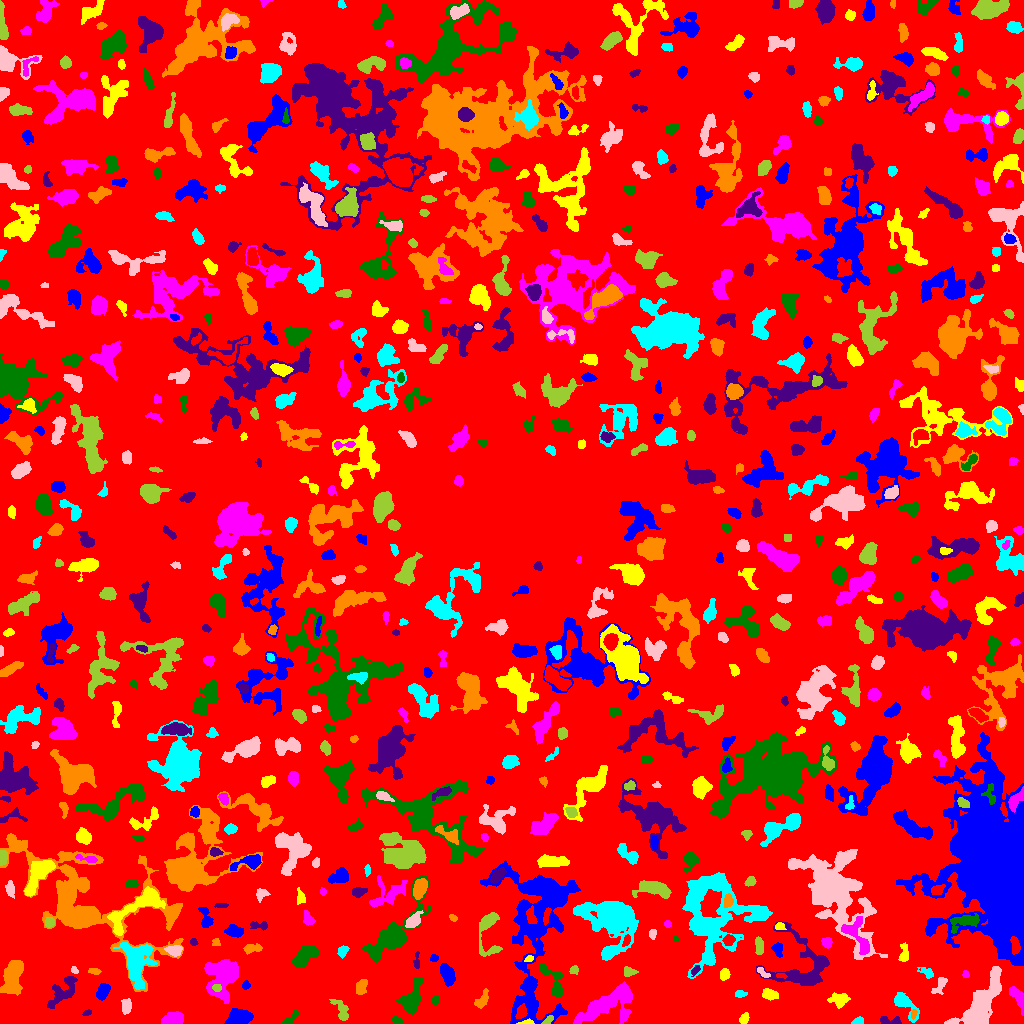

The data file committed next to this chart (first rows):
ID, X, Y, A, B, theta, total_flux, mu_max, mu_median, mu_mean, R_fwhm, R_e, R10, R90, x_start, x_end, y_start, y_end, area, greylevel
0, 506.5, 523.1, 299.9, 290.4, 0.913, 1168525, 13.0, 1.0, 1.53, 41.83, 216.2, 77.36, 367, 0, 1023, 0, 1023, 763953, 1.53
1, 237.9, 5.471, 5.151, 3.722, 0.281, 2501, 19.0, 6.0, 7.228, 5.971, 5.202, 2.034, 8.556, 224, 253, 0, 15, 346, 10.23
2, 527.3, 1.099, 3.286, 1.06, 0.06333, 162.0, 8.0, 2.0, 2.656, 2.459, 2.111, 0.7979, 3.432, 516, 534, 0, 5, 61, 10.66
3, 607.8, 19.02, 16.68, 6.838, 0.4396, 3869, 12.0, 3.0, 3.671, 7.878, 9.869, 3.568, 15.84, 573, 632, 0, 42, 1054, 7.671
4, 397.1, 2.459, 2.511, 1.501, -0.4794, 159.0, 4.0, 2.0, 2.304, 3.742, 2.459, 0.9772, 3.785, 392, 402, 0, 7, 69, 7.304
5, 890, 2.699, 6.277, 1.944, -0.08557, 292.0, 5.0, 2.0, 2.179, 3.827, 3.7, 1.382, 5.67, 880, 901, 0, 7, 134, 6.179
6, 913.6, 9.608, 2.403, 1.34, 1.337, 186.0, 6.0, 3.0, 3.509, 3.338, 2.257, 0.9772, 3.568, 911, 917, 4, 14, 53, 9.509
7, 858.8, 2.123, 2.763, 1.785, 0.1316, 211.0, 6.0, 2.5, 2.776, 3.478, 2.585, 0.9772, 4.107, 851, 863, 0, 7, 76, 6.776
8, 979.2, 16.02, 15.39, 5.568, 0.9832, 7726, 22.0, 5.0, 6.655, 8.974, 9.062, 3.432, 15.66, 944, 1001, 0, 57, 1161, 9.655
9, 547.8, 3.117, 2.723, 1.466, 0.6936, 171.0, 5.0, 2.0, 2.375, 3.241, 2.523, 0.9772, 3.909, 541, 553, 0, 8, 72, 10.38
10, 929.2, 6.386, 6.168, 2.712, 1.379, 803.0, 12.0, 3.0, 3.806, 4.029, 3.949, 1.493, 6.747, 923, 936, 0, 21, 211, 7.806
11, 539.9, 101.4, 43.8, 15.59, 1.456, 17397, 28.0, 3.0, 4.419, 7.024, 16.54, 4.853, 29.52, 480, 580, 0, 163, 3937, 7.419
12, 743.8, 4.93, 2.71, 1.866, 0.8961, 115.0, 3.0, 1.0, 1.223, 3.29, 2.821, 0.9772, 4.442, 739, 749, 0, 11, 94, 6.223
13, 172.5, 4.589, 5.368, 2.824, 0.1558, 1057, 8.0, 4.0, 4.332, 7.047, 5.078, 2.034, 7.653, 161, 183, 0, 12, 244, 7.332
14, 291, 5.395, 5.622, 1.75, 0.7779, 334.0, 7.0, 3.0, 2.982, 3.385, 3.338, 1.262, 5.293, 281, 299, 0, 13, 112, 5.982
15, 86.74, 10.93, 1.882, 1.17, 0.2835, 68.0, 5.0, 1.0, 1.36, 1.493, 1.784, 0.5642, 3.09, 82, 91, 8, 14, 50, 5.36
16, 482, 23.38, 4.899, 2.077, 0.9986, 338.0, 5.0, 2.0, 2.036, 4.478, 3.742, 1.493, 5.781, 474, 488, 15, 35, 166, 6.036
17, 903.8, 20.01, 7.899, 3.402, -0.8233, 1179, 10.0, 3.0, 3.816, 5.698, 4.886, 1.871, 8.292, 894, 919, 1, 31, 309, 6.816
18, 126.2, 16.98, 3.33, 2.12, 1.454, 348.0, 6.0, 2.0, 2.451, 4.478, 3.338, 1.262, 5.262, 121, 131, 9, 25, 142, 6.451
19, 341.6, 13, 6.35, 2.783, -1.107, 573.0, 7.0, 2.5, 2.703, 3.989, 4.549, 1.693, 7.114, 329, 348, 3, 24, 212, 5.703
20, 165.8, 28.38, 4.23, 2.037, -0.2161, 440.0, 7.0, 2.0, 2.604, 3.949, 3.613, 1.382, 5.89, 157, 177, 23, 33, 169, 7.604
21, 102.5, 31.92, 3.922, 2.505, 1.083, 1011, 12.0, 5.0, 5.435, 5.232, 4.029, 1.693, 6.383, 96, 110, 23, 40, 186, 8.435
22, 839.6, 24.28, 4.636, 3.303, 0.000626, 533.0, 5.0, 2.0, 2.423, 5.499, 4.72, 1.784, 7.225, 827, 850, 15, 31, 220, 5.423
23, 1018, 25.53, 6.545, 2.415, -1.093, 817.0, 9.0, 3.0, 3.697, 4.754, 4.442, 1.693, 7.181, 1009, 1023, 8, 37, 221, 6.697
24, 435.0, 23.36, 2.086, 1.577, 0.968, 92.0, 3.0, 1.0, 1.46, 3.038, 2.326, 0.9772, 3.7, 432, 439, 19, 28, 63, 5.46
25, 62.51, 31.89, 9.42, 4.238, 0.8763, 1368, 9.0, 3.0, 3.152, 5.997, 6.05, 2.326, 10.03, 47, 77, 15, 47, 434, 6.152
26, 361, 36.64, 3.878, 2.333, 1.12, 530.0, 7.0, 4.0, 3.376, 5.078, 3.742, 1.493, 5.698, 356, 367, 29, 44, 157, 7.376
27, 740.1, 29.47, 2.602, 1.436, 0.09189, 136.0, 4.0, 2.0, 1.722, 3.568, 2.394, 0.9772, 3.868, 735, 747, 26, 33, 79, 5.722
28, 940.2, 38.79, 5.364, 2.275, 1.023, 344.0, 7.0, 2.0, 2.234, 2.706, 3.656, 1.262, 5.89, 931, 947, 29, 46, 154, 6.234
29, 217, 35.72, 2.037, 1.714, -0.6631, 137.0, 4.0, 2.0, 2.076, 3.7, 2.459, 0.9772, 3.7, 212, 221, 32, 39, 66, 15.08
30, 290.8, 44.08, 11.71, 5.41, -0.416, 4385, 15.0, 4.0, 5.189, 8.253, 8.349, 3.192, 13.73, 272, 317, 25, 60, 845, 8.189
31, 245.8, 38.38, 2.259, 1.902, 1.221, 156.0, 5.0, 3.0, 2.4, 3.241, 2.646, 0.9772, 3.949, 242, 250, 34, 43, 65, 5.4
32, 769.3, 29.08, 3.591, 2.396, -0.2368, 608.0, 8.0, 3.0, 3.848, 4.951, 3.7, 1.493, 5.997, 762, 778, 23, 35, 158, 6.848
33, 221.1, 47.2, 10.61, 6.91, 1.485, 4679, 16.0, 5.0, 5.187, 7.858, 8.777, 3.192, 14.17, 204, 238, 20, 64, 902, 8.187
34, 410.9, 22.83, 7.156, 3.9, 1.159, 2227, 14.0, 3.0, 4.738, 6.747, 5.726, 2.257, 9.641, 396, 423, 9, 46, 470, 9.738
35, 804.9, 57.11, 16.07, 14.56, -0.7562, 3412, 10.0, 2.0, 2.985, 8.538, 9.591, 3.385, 16.23, 756, 829, 38, 102, 1143, 5.985
36, 13.17, 47.42, 9.502, 4.261, 1.339, 2342, 9.0, 4.0, 3.969, 8.311, 7.548, 2.932, 11.77, 0, 23, 28, 63, 590, 6.969
37, 135.7, 60.75, 10.32, 6.118, 1.519, 3679, 15.0, 3.0, 4.268, 7.047, 7.569, 2.877, 13.21, 113, 157, 34, 81, 862, 10.27
38, 762.6, 50.87, 3.946, 1.518, -0.7309, 150.0, 4.0, 2.0, 1.744, 3.949, 2.821, 0.9772, 4.406, 757, 770, 46, 56, 86, 7.744
39, 574.2, 53.44, 2.013, 1.852, 0.3726, 180.0, 6.0, 2.0, 2.535, 3.338, 2.459, 0.9772, 3.785, 569, 578, 49, 58, 71, 6.535
40, 494.1, 48.14, 4.568, 3.997, 0.01325, 1316, 10.0, 4.0, 4.287, 6.433, 5.293, 2.034, 8.368, 484, 504, 38, 57, 307, 7.287
41, 447, 48.8, 5.447, 2.55, -1.186, 1242, 12.0, 4.0, 4.705, 5.781, 4.72, 1.871, 7.442, 440, 455, 37, 60, 264, 8.705
42, 724.1, 48.68, 2.329, 2.085, 1.2, 308.0, 8.0, 2.0, 2.852, 3.613, 2.764, 1.128, 4.442, 720, 730, 43, 55, 108, 6.852
43, 965.6, 48.64, 1.651, 1.361, -1.062, 90.0, 5.0, 1.5, 1.8, 2.185, 1.871, 0.5642, 3.038, 962, 969, 46, 53, 50, 5.8
44, 554.9, 41.45, 10.05, 4.164, -1.164, 666.0, 6.0, 2.0, 2.056, 6.077, 5.202, 1.954, 8.387, 539, 562, 27, 60, 324, 8.056
45, 695.3, 53.37, 2.968, 1.505, 0.9293, 197.0, 6.0, 3.0, 2.736, 3.523, 2.646, 0.9772, 4.068, 691, 700, 47, 58, 72, 8.736
46, 94.29, 52.35, 2.857, 1.361, -0.08931, 111.0, 3.0, 1.0, 1.5, 3.338, 2.523, 0.9772, 3.949, 88, 101, 49, 55, 74, 6.5
47, 927.2, 50.3, 3.877, 1.987, -0.5863, 291.0, 9.0, 2.0, 2.466, 2.111, 3.038, 0.9772, 5.262, 917, 933, 45, 56, 118, 5.466
48, 74.14, 53.21, 1.921, 1.461, -0.8131, 99.0, 4.0, 2.0, 2.02, 3.038, 2.111, 0.7979, 3.385, 71, 78, 50, 57, 49, 8.02
49, 628.8, 51.66, 3.341, 2.066, -0.06676, 265.0, 5.0, 3.0, 2.431, 4.222, 3.29, 1.262, 4.951, 624, 638, 47, 57, 109, 9.431
50, 45.64, 57.03, 3.04, 1.757, -0.133, 184.0, 4.0, 2.0, 1.978, 4.37, 2.932, 1.128, 4.442, 40, 52, 52, 61, 93, 6.978
51, 434.1, 65.46, 1.798, 1.712, -0.2699, 139.0, 5.0, 2.0, 2.356, 2.932, 2.257, 0.7979, 3.568, 430, 438, 62, 69, 59, 7.356
52, 528.8, 64.82, 1.96, 1.471, 0.597, 121.0, 5.0, 2.0, 2.241, 2.523, 2.111, 0.7979, 3.385, 524, 533, 62, 68, 54, 9.241
53, 858.1, 87.89, 11.5, 5.163, -1.096, 1351, 10.0, 3.0, 3.209, 5.352, 6.333, 2.257, 10.01, 841, 869, 69, 107, 421, 11.21
54, 304.5, 66.86, 7.005, 3.306, 0.7015, 1854, 15.0, 5.0, 4.905, 4.853, 5.614, 2.034, 8.867, 291, 320, 57, 78, 378, 8.905
55, 416.5, 62.05, 4.46, 1.267, 1.557, 153.0, 4.0, 2.0, 1.821, 3.742, 2.523, 0.9772, 4.146, 413, 419, 55, 72, 84, 6.821
56, 252.4, 75.25, 4.836, 2.101, 0.08627, 402.0, 5.0, 3.0, 2.792, 5.046, 3.909, 1.596, 5.971, 243, 262, 69, 80, 144, 5.792
57, 343.2, 73.22, 2.461, 1.903, 0.9068, 144.0, 4.0, 1.0, 1.371, 3.613, 2.585, 0.9772, 4.37, 337, 349, 65, 78, 105, 5.371
58, 174.6, 73.31, 3.547, 2.353, -0.01383, 687.0, 10.0, 4.0, 4.432, 4.72, 3.613, 1.382, 5.726, 164, 182, 67, 78, 155, 10.43
59, 488.1, 93.07, 13.58, 5.539, 1.562, 1592, 9.0, 3.0, 3.61, 6.676, 6.232, 2.394, 10.11, 479, 502, 67, 111, 441, 8.61
... 644 more rows
